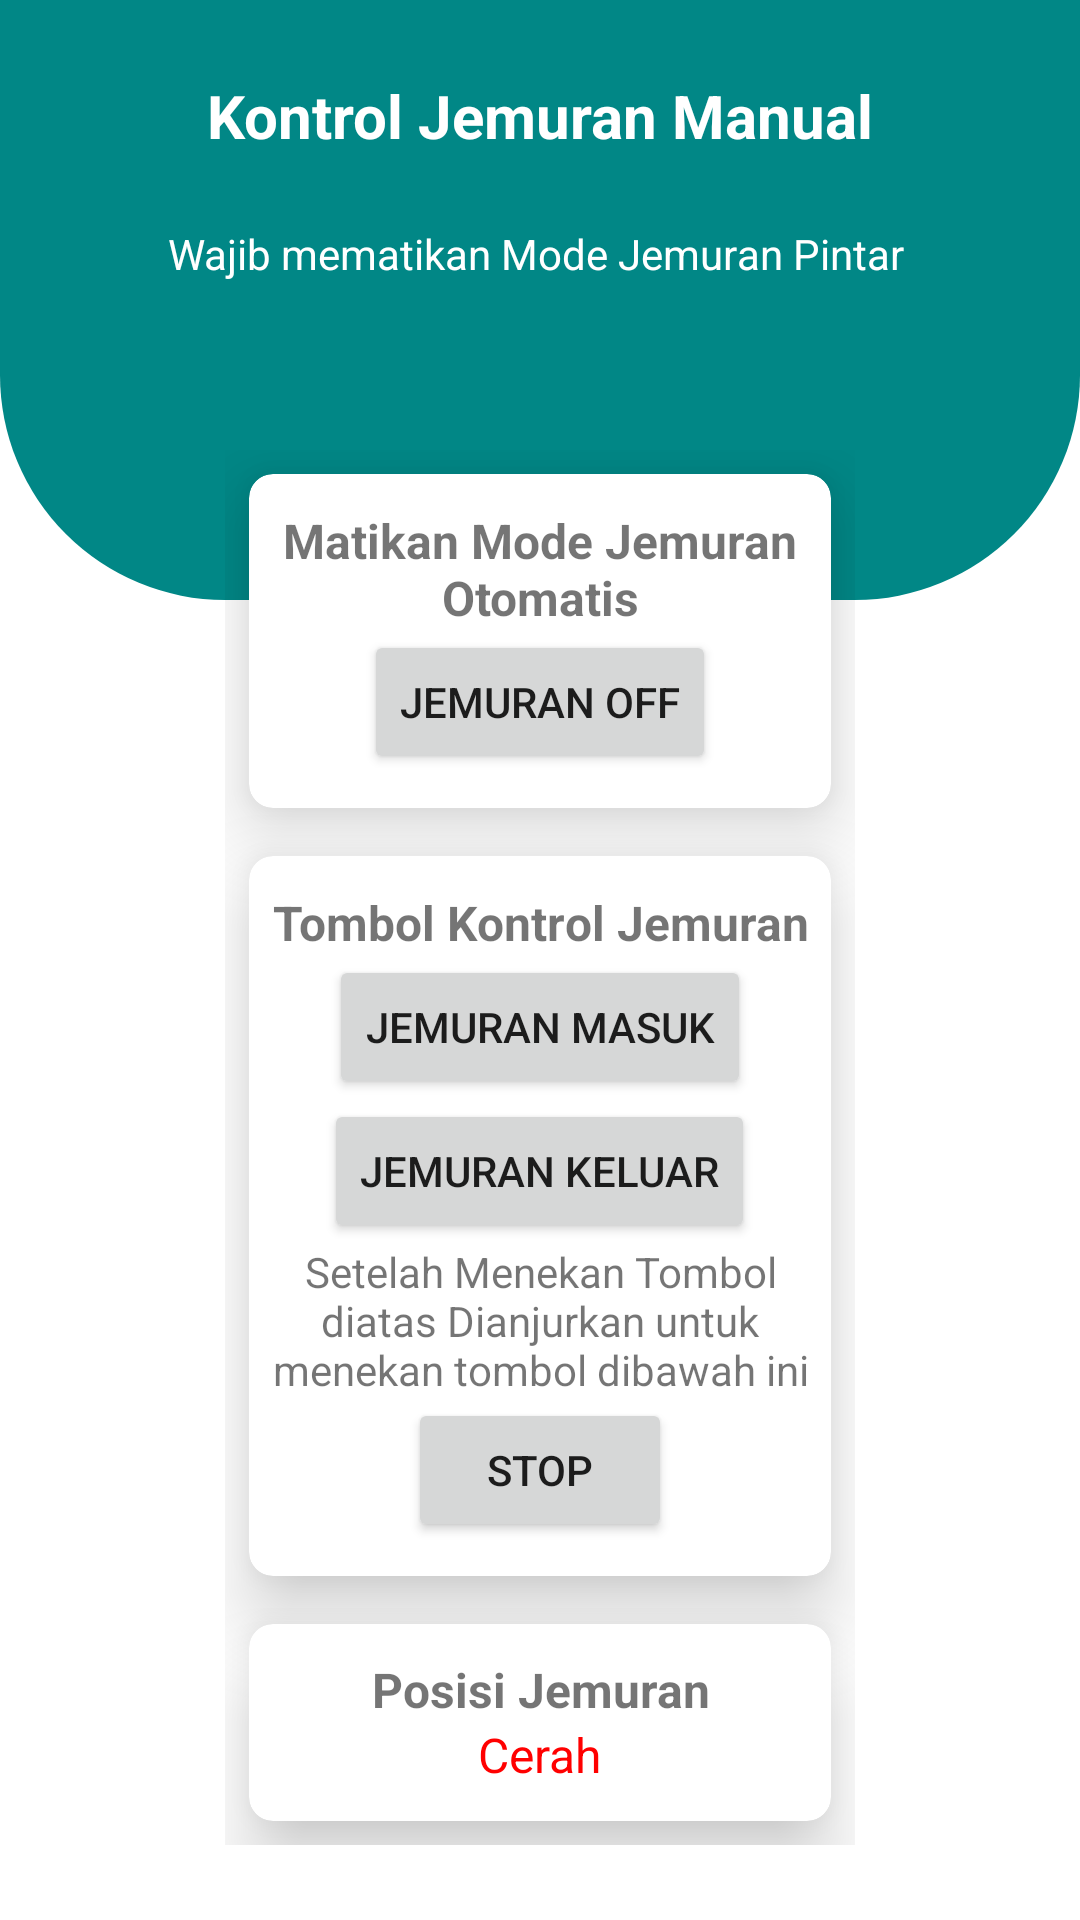

Produce the Android XML layout that renders to this screen, including the resource entries it uses.
<!-- AndroidManifest.xml: application theme Theme.AplikasiJemuran -->
<!-- res/layout/activity_manual.xml -->
<?xml version="1.0" encoding="utf-8"?>
<RelativeLayout xmlns:android="http://schemas.android.com/apk/res/android"
    xmlns:app="http://schemas.android.com/apk/res-auto"
    xmlns:tools="http://schemas.android.com/tools"
    android:layout_width="match_parent"
    android:layout_height="match_parent"
    tools:context=".ManualActivity">
    <View
        android:layout_width="match_parent"
        android:layout_height="200dp"
        android:background="@drawable/bg_random"/>
    <TextView
        android:id="@+id/manual1"
        android:layout_marginTop="25dp"
        android:layout_width="match_parent"
        android:layout_height="match_parent"
        android:text="Kontrol Jemuran Manual"
        android:textStyle="bold"
        android:textSize="20dp"
        android:textColor="#ffff"
        android:textAlignment="center"/>
    <TextView
        android:layout_marginTop="75dp"
        android:layout_width="match_parent"
        android:layout_height="match_parent"
        android:text="Wajib mematikan Mode Jemuran Pintar "
        android:textAlignment="center"
        android:textColor="#ffff"/>
    <GridLayout
        android:layout_marginTop="150dp"
        android:layout_width="match_parent"
        android:layout_height="match_parent"
        android:layout_marginBottom="25dp"
        android:layout_marginLeft="75dp"
        android:layout_marginRight="75dp"
        android:rowCount="5"
        android:columnCount="1" >
        <androidx.cardview.widget.CardView
            android:layout_width="match_parent"
            android:layout_height="wrap_content"
            android:layout_row="0"
            android:layout_column="0"
            android:layout_gravity="fill"
            android:layout_rowWeight="1"
            android:layout_columnWeight="1"
            android:layout_margin="8dp"
            app:cardCornerRadius="8dp"
            app:cardElevation="15dp">

            <LinearLayout
                android:layout_width="wrap_content"
                android:layout_height="wrap_content"
                android:orientation="vertical"
                android:gravity="center"
                android:layout_gravity="center_vertical|center_horizontal">
                <TextView
                    android:layout_width="wrap_content"
                    android:layout_height="wrap_content"
                    android:text="Matikan Mode Jemuran Otomatis"
                    android:textSize="16dp"
                    android:textAlignment="center"
                    android:textStyle="bold"/>
                <Button
                    android:id="@+id/JemuranOFF1"
                    android:layout_width="wrap_content"
                    android:layout_height="wrap_content"
                    android:text="Jemuran OFF"/>

            </LinearLayout>

        </androidx.cardview.widget.CardView>
        <androidx.cardview.widget.CardView
            android:layout_width="match_parent"
            android:layout_height="wrap_content"
            android:layout_row="1"
            android:layout_column="0"
            android:layout_gravity="fill"
            android:layout_rowWeight="1"
            android:layout_columnWeight="1"
            android:layout_margin="8dp"
            app:cardCornerRadius="8dp"
            app:cardElevation="15dp">

            <LinearLayout
                android:layout_width="wrap_content"
                android:layout_height="wrap_content"
                android:orientation="vertical"
                android:gravity="center"
                android:layout_gravity="center_vertical|center_horizontal">
                <TextView
                    android:layout_width="wrap_content"
                    android:layout_height="wrap_content"
                    android:text="Tombol Kontrol Jemuran"
                    android:textSize="16dp"
                    android:textAlignment="center"
                    android:textStyle="bold"/>
                <Button
                    android:id="@+id/JemuranMasuk"
                    android:layout_width="wrap_content"
                    android:layout_height="wrap_content"
                    android:text="Jemuran Masuk"/>
                <Button
                    android:id="@+id/JemuranKeluar"
                    android:layout_width="wrap_content"
                    android:layout_height="wrap_content"
                    android:text="Jemuran Keluar"/>
                <TextView
                    android:layout_width="wrap_content"
                    android:layout_height="wrap_content"
                    android:text="Setelah Menekan Tombol diatas Dianjurkan untuk menekan tombol dibawah ini"
                    android:textAlignment="center"/>
                <Button
                    android:id="@+id/Berhenti"
                    android:layout_width="wrap_content"
                    android:layout_height="wrap_content"
                    android:text="Stop"/>

            </LinearLayout>

        </androidx.cardview.widget.CardView>
        <androidx.cardview.widget.CardView
            android:layout_width="match_parent"
            android:layout_height="wrap_content"
            android:layout_row="2"
            android:layout_column="0"
            android:layout_gravity="fill"
            android:layout_rowWeight="1"
            android:layout_columnWeight="1"
            android:layout_margin="8dp"
            app:cardCornerRadius="8dp"
            app:cardElevation="15dp">

            <LinearLayout
                android:layout_width="wrap_content"
                android:layout_height="wrap_content"
                android:orientation="vertical"
                android:gravity="center"
                android:layout_gravity="center_vertical|center_horizontal">
                <TextView
                    android:layout_width="wrap_content"
                    android:layout_height="wrap_content"
                    android:text="Posisi Jemuran"
                    android:textSize="16dp"
                    android:textAlignment="center"
                    android:textStyle="bold"/>
                <TextView
                    android:id="@+id/posisi1"
                    android:layout_width="wrap_content"
                    android:layout_height="wrap_content"
                    android:textSize="16dp"
                    android:text="Cerah"
                    android:textColor="#ff0000" />


            </LinearLayout>

        </androidx.cardview.widget.CardView>
    </GridLayout>

</RelativeLayout>
<!-- resources referenced by this layout -->
<resources>
  <!-- drawable bg_random (drawable) -->
  <?xml version="1.0" encoding="utf-8"?>
  <shape xmlns:android="http://schemas.android.com/apk/res/android">
      <corners android:bottomLeftRadius="75dp"
          android:bottomRightRadius="75dp"/>
      <solid android:color="@color/teal_700"/>
  
  </shape>
  <style name="Theme.AplikasiJemuran" parent="Theme.MaterialComponents.DayNight.NoActionBar">
          
          <item name="colorPrimary">@color/purple_500</item>
          <item name="colorPrimaryVariant">@color/purple_700</item>
          <item name="colorOnPrimary">@color/white</item>
          
          <item name="colorSecondary">@color/teal_200</item>
          <item name="colorSecondaryVariant">@color/teal_700</item>
          <item name="colorOnSecondary">@color/black</item>
          
          <item name="android:statusBarColor">?attr/colorPrimaryVariant</item>
          
      </style>
  <!-- not gathered from this repository: default colours our renderer supplied (Android Studio template values) -->
  <color name="purple_500">#FF6200EE</color>
  <color name="purple_700">#FF3700B3</color>
  <color name="teal_200">#FF03DAC5</color>
  <color name="teal_700">#FF018786</color>
  <color name="black">#FF000000</color>
  <color name="white">#FFFFFFFF</color>
</resources>
